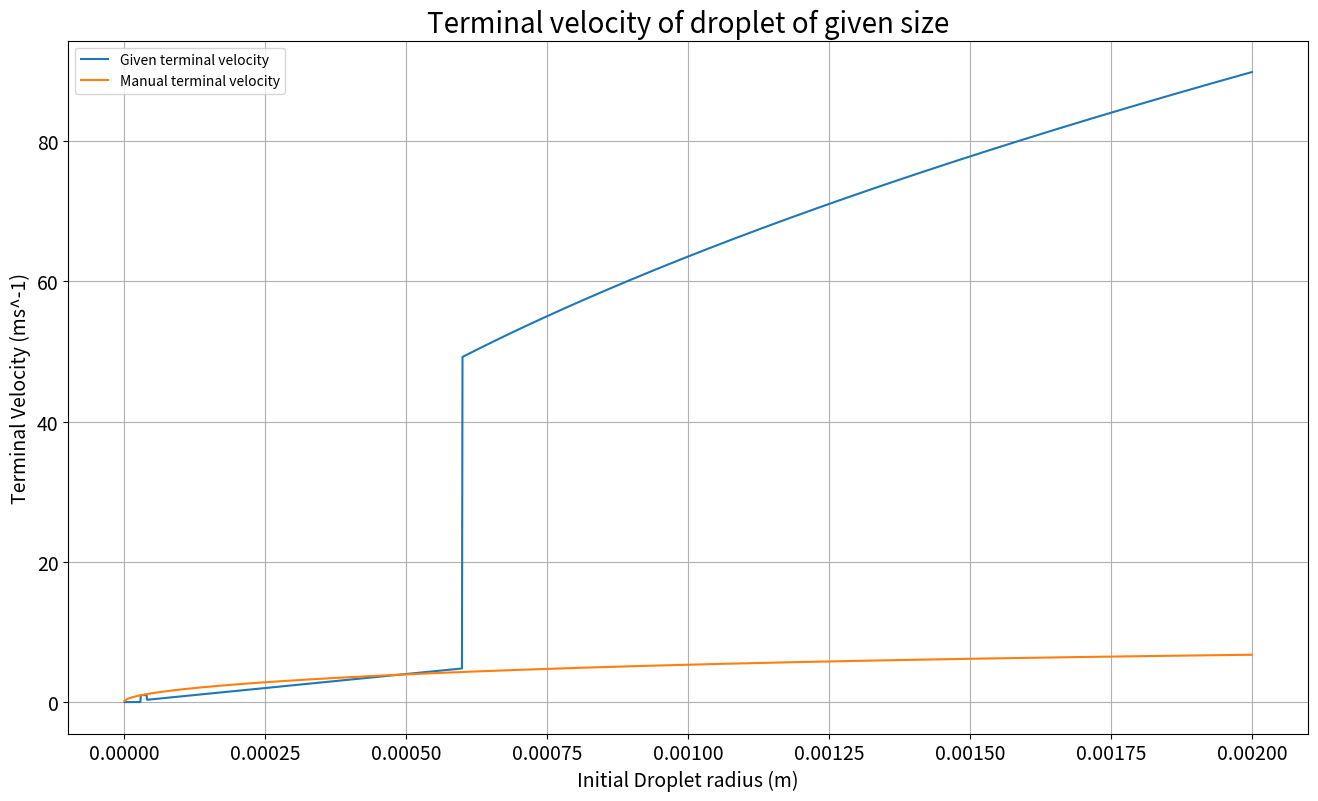

The matplotlib source for this figure:
import numpy as np
import matplotlib.pyplot as plt

# Constants

pi = np.pi                     # More precise and cleaner than hardcoding
g = 9.81                       # Acceleration due to gravity (m s^-2)
c_pa = 1005.0                  # Specific heat capacity of dry air (J kg^-1 K^-1)
Rho_w = 1000.0                 # Density of liquid water (kg m^-3)
Rho_a = 1.225                  # Density of air (kg m^-3)
Eps = 0.622                    # Ratio of molecular masses (water vapour / dry air)
Lv = 2.5e6                     # Latent heat of vaporisation (J kg^-1)
Ra = 287.0                     # Gas constant of dry air (J kg^-1 K^-1)
Rv = 462.0                     # Gas constant of water vapour (J kg^-1 K^-1)
k = 0.024                      # Thermal conductivity of air (J m^-1 s^-1 K^-1)
Kv = 2.21e-5                   # Diffusivity of water vapour (m^2 s^-1)
W = 1.0                        # Vertical velocity (m/s)
N = 1e8                        # Droplet number concentration (#/m^3)

def down_force(r: float) -> float:
    """
    Calculate downwards force on a droplet

    Args:
        r: Radius

    Returns:
        Downwards force (N)
    """
    mass: float = Rho_w*pi*r**3
    return mass*g

def drag(
    v: float,
    r: float,
    rho: float

    ) -> float:
    """
    """
    area: float = pi*r**2
    return 0.5*rho*(v**2)*area*0.5

def manual_terminal_velocity(r: float, rho: float) -> float:
    """
    
    """
    dt = 0.01
    t_end = 1
    t = 0
    v = 0
    while t < t_end:
        mass: float = Rho_w*pi*r**3
        force: float = down_force(r) - drag(v, r, rho)
        accel = force/mass
        v += dt*accel
        t += dt
    return v

def terminal_velocity(r: float) -> float:
    """
    
    """
    k_1 = 1.19e6
    k_2 = 8e3
    k_3 = 2.01e3
    if r < 30e-6:
        return k_1*r**2
    if r >= 40e-6 and r < 6e-4:
        return k_2*r
    if r >= 6e-4 and r < 2e-3:
        return k_3*np.sqrt(r)
    return 1

if __name__=="__main__":
    r_range = np.arange(1e-6, 2e-3, 1e-6)
    vels_given: list[float] = []
    vels_manual: list[float] = []
    for r in r_range:
        vels_given.append(terminal_velocity(r))
        vels_manual.append(manual_terminal_velocity(r, Rho_a))
    plt.figure(figsize=(16, 9))
    plt.plot(r_range, vels_given, label="Given terminal velocity")
    plt.plot(r_range, vels_manual, label="Manual terminal velocity")
    plt.legend()
    plt.grid()
    plt.xlabel("Initial Droplet radius (m)", fontsize=14)
    plt.xticks(fontsize=14)
    plt.yticks(fontsize=14)
    plt.ylabel("Terminal Velocity (ms^-1)", fontsize=14)
    plt.title("Terminal velocity of droplet of given size", fontsize=20)
    plt.savefig("TerminalVelocity.png", dpi=1200)
    plt.show()
